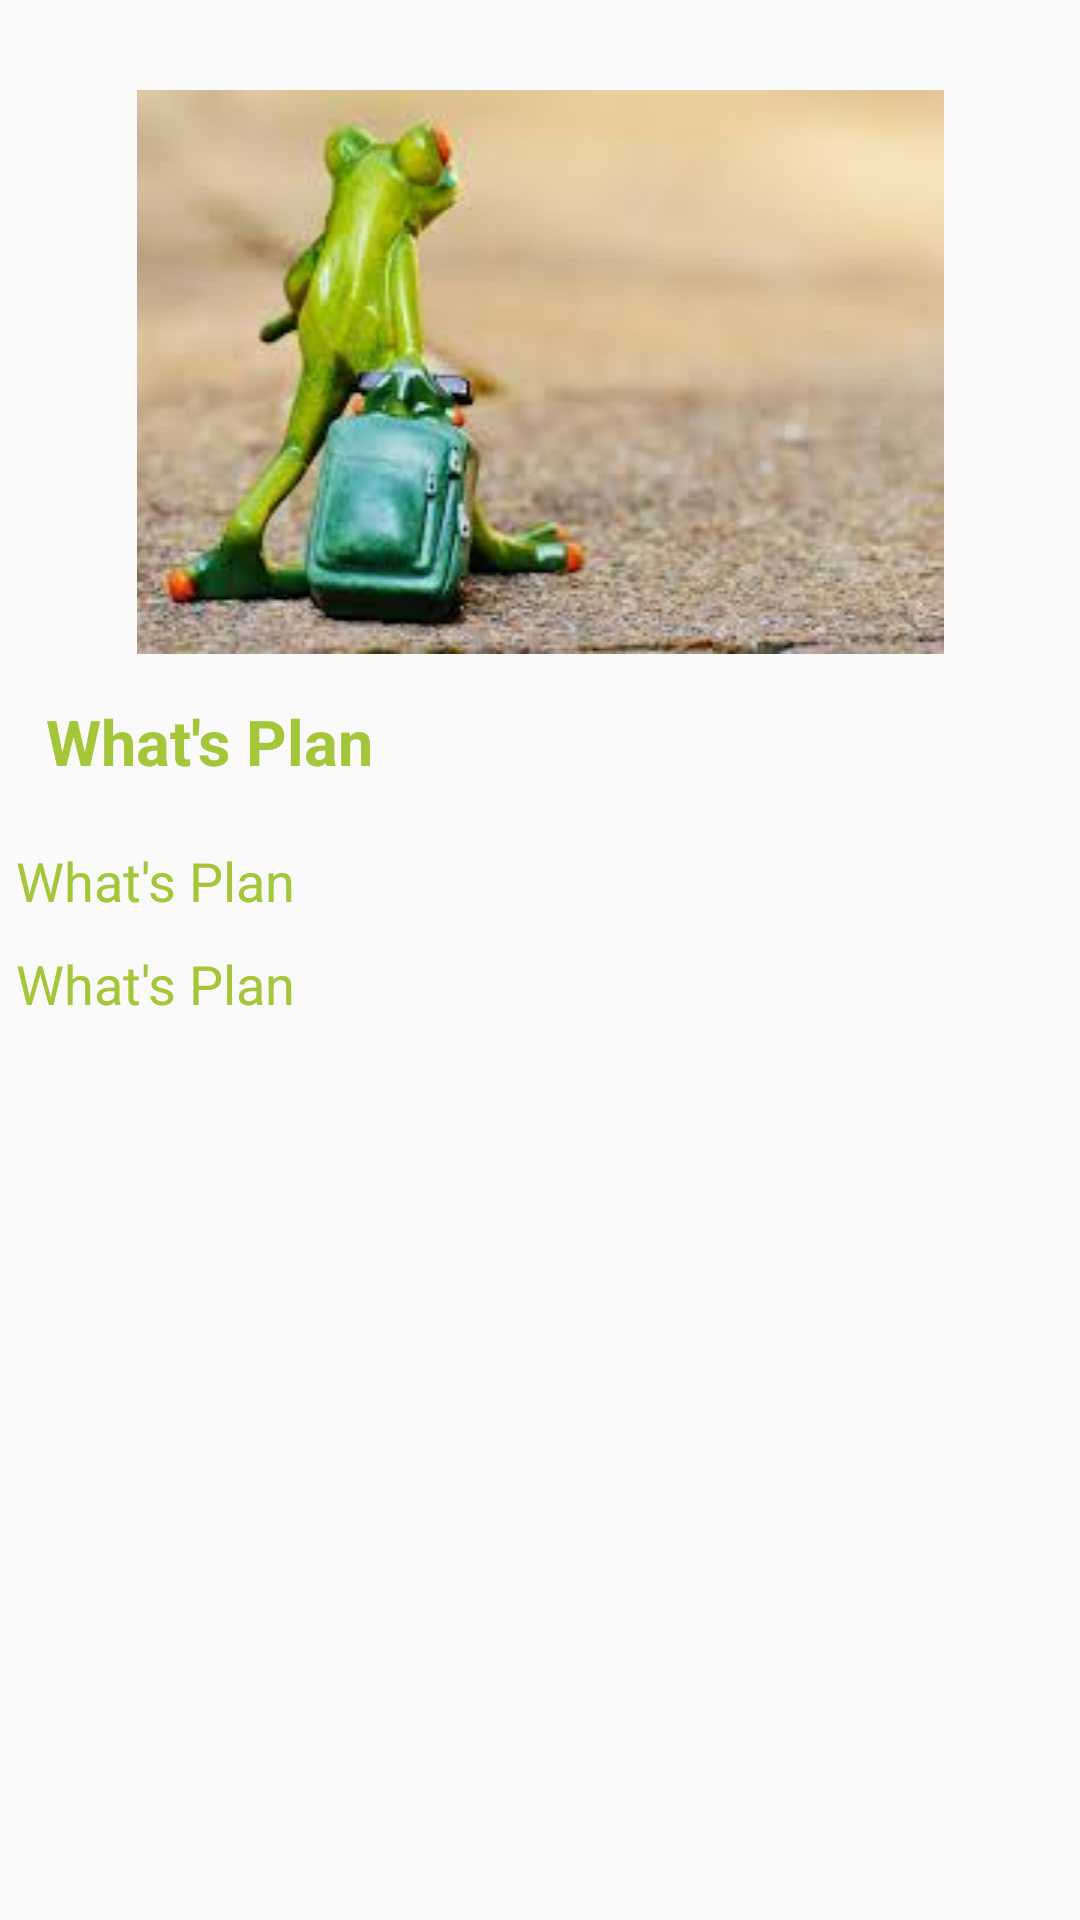

This screen was rendered from an Android layout file. Write that file and the resources it references.
<!-- AndroidManifest.xml: application theme Theme.AppCompat.Light.NoActionBar -->
<!-- res/layout/nav_header_home.xml -->
<?xml version="1.0" encoding="utf-8"?>
<LinearLayout xmlns:android="http://schemas.android.com/apk/res/android"
    android:layout_width="match_parent"
    android:layout_height="wrap_content"
    android:layout_marginTop="1dp"
    android:orientation="vertical">

    <ImageView
        android:id="@+id/navheaderimage"
        android:layout_marginTop="30dp"
        android:layout_width="match_parent"
        android:layout_height="wrap_content"
        android:src="@drawable/frog"/>

    <TextView
        android:id="@+id/navheadertext1"
        android:layout_width="wrap_content"
        android:layout_height="wrap_content"
        android:text="What's Plan "
        android:gravity="center"
        android:textColor="@color/fontcolor"
        android:textSize="21dp"
        android:textStyle="bold"
        android:padding="15dp"/>
    <TextView
        android:id="@+id/navheadertext2"
        android:layout_width="wrap_content"
        android:layout_height="wrap_content"
        android:text="What's Plan "
        android:gravity="center"
        android:textColor="@color/fontcolor"
        android:textSize="18dp"
        android:padding="5dp"/>
    <TextView
        android:id="@+id/navheadertext3"
        android:layout_width="wrap_content"
        android:layout_height="wrap_content"
        android:text="What's Plan "
        android:gravity="center"
        android:textColor="@color/fontcolor"
        android:textSize="18dp"
        android:padding="5dp"/>



</LinearLayout>
<!-- resources referenced by this layout -->
<resources>
  <color name="fontcolor">#a4c639</color>
  <!-- drawable frog: jpeg bitmap (drawable, 7484 bytes) -->
</resources>
